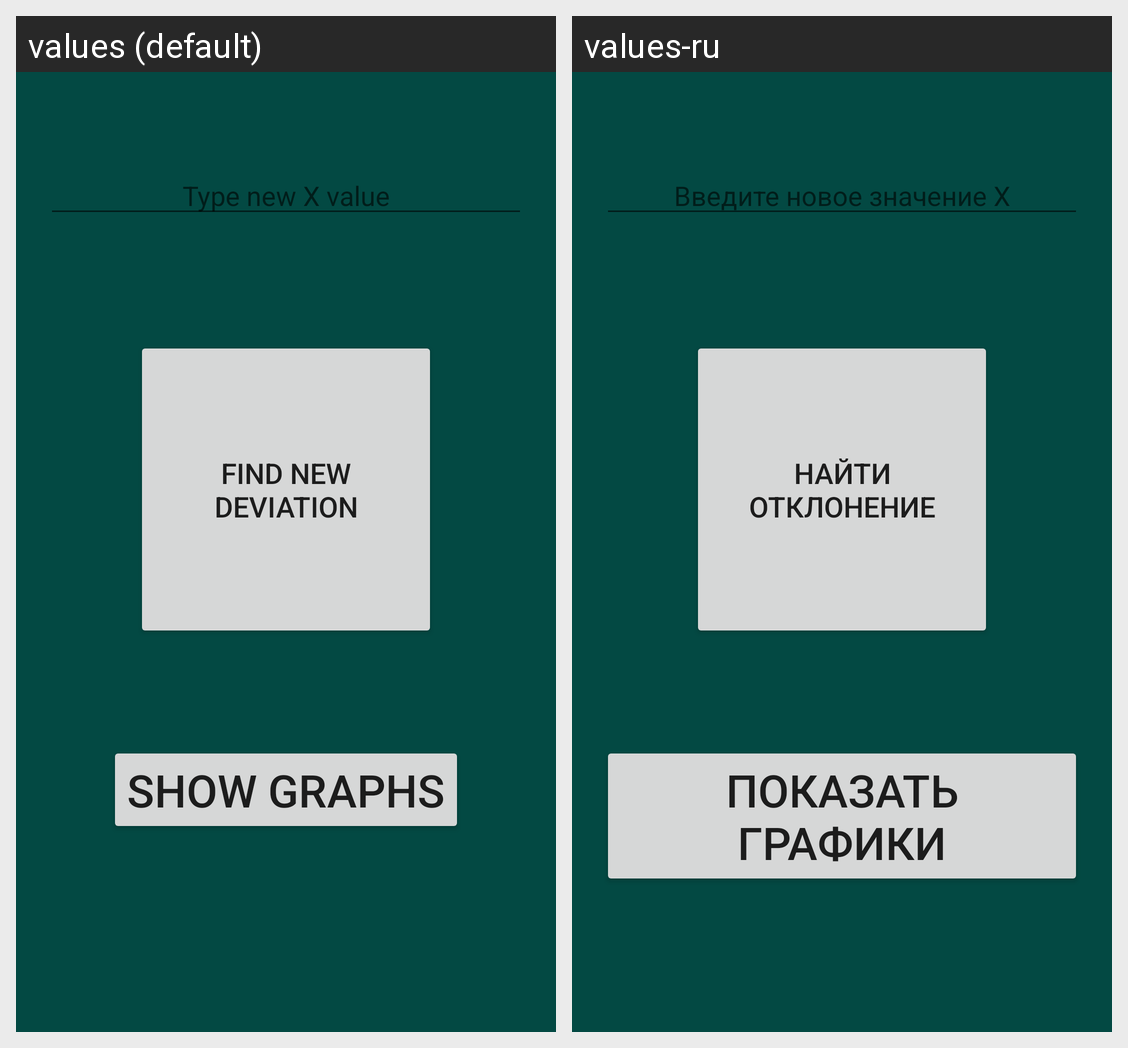

For this localized Android screen grid, give each drawn string resource with its value in every locale shown.
Android screen res/layout/activity_main.xml rendered under 2 locales, left to right: values (default), values-ru. Device: Nexus 5 (rendered at 1080×1920; each locale shown at half size, 540×960, under a caption strip naming it); theme Theme.TrackTheSattelite.
Strings drawn on this screen, with the default value and each locale's value (text and hints the layout hard-codes, and strings that could not be matched under every locale, appear in the picture but are not listed):

typeNewX
  values: Type new X value
  values-ru: Введите новое значение X

findNewValue
  values: Find new deviation
  values-ru: Найти отклонение

graphs
  values: Show graphs
  values-ru: Показать графики
